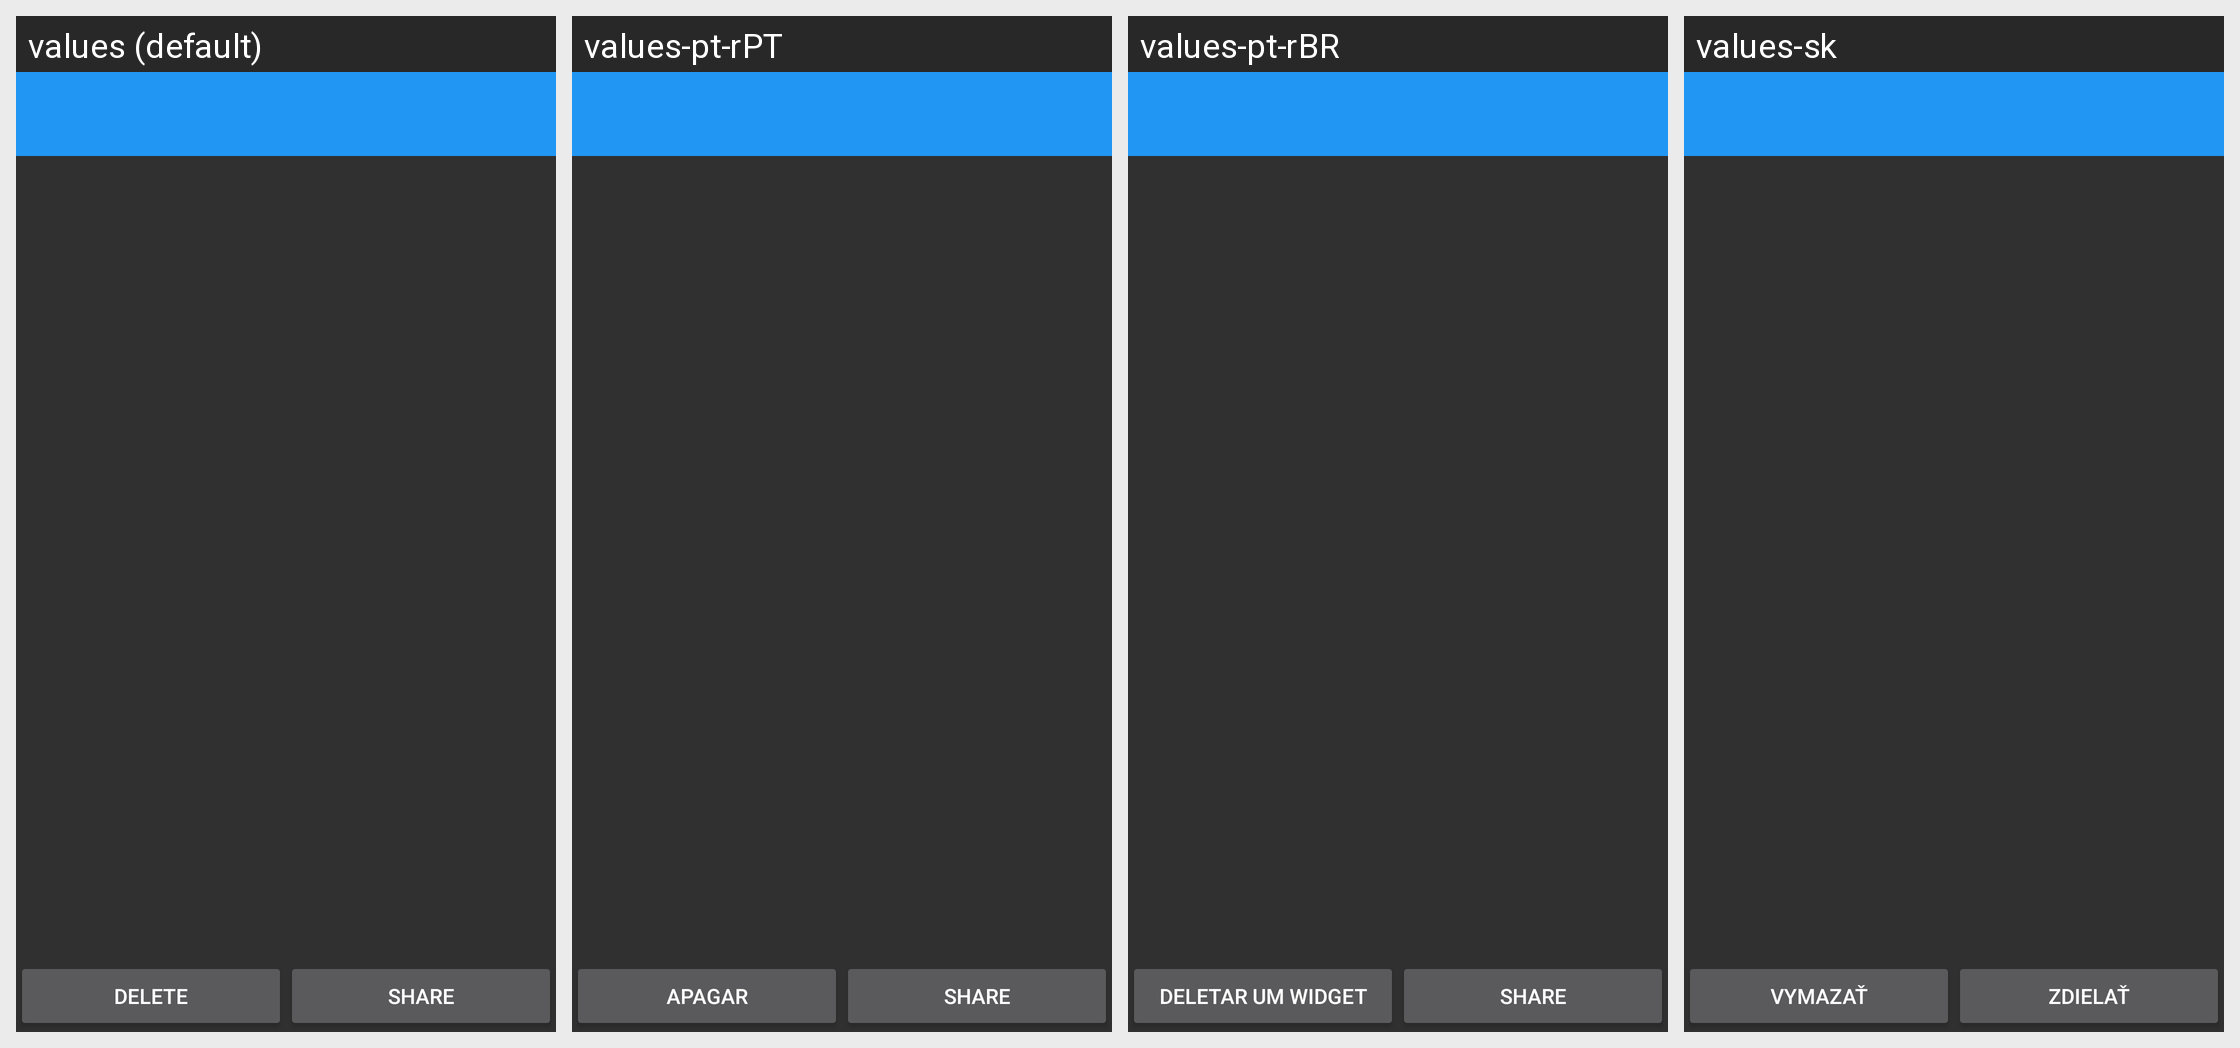

Translations of the strings shown on this Android screen, per locale in the grid:
Android screen res/layout/security_selfie.xml rendered under 4 locales, left to right: values (default), values-pt-rPT, values-pt-rBR, values-sk. Device: Nexus 5 (rendered at 1080×1920; each locale shown at half size, 540×960, under a caption strip naming it); theme AppTheme.
Other locales in the repository, not shown: values-cs, values-de, values-es, values-fa, values-fr, values-hr-rHR, values-it, values-ja, values-nl, values-pl, values-ru, values-sr, values-tr, values-vi, values-zh.
Strings drawn on this screen, with the default value and each locale's value (text and hints the layout hard-codes, and strings that could not be matched under every locale, appear in the picture but are not listed):

settings_widget_delete
  values: Delete
  values-pt-rPT: Apagar
  values-pt-rBR: Deletar um Widget
  values-sk: Vymazať

share
  values: Share
  values-pt-rPT: Share
  values-pt-rBR: Share
  values-sk: Zdielať
